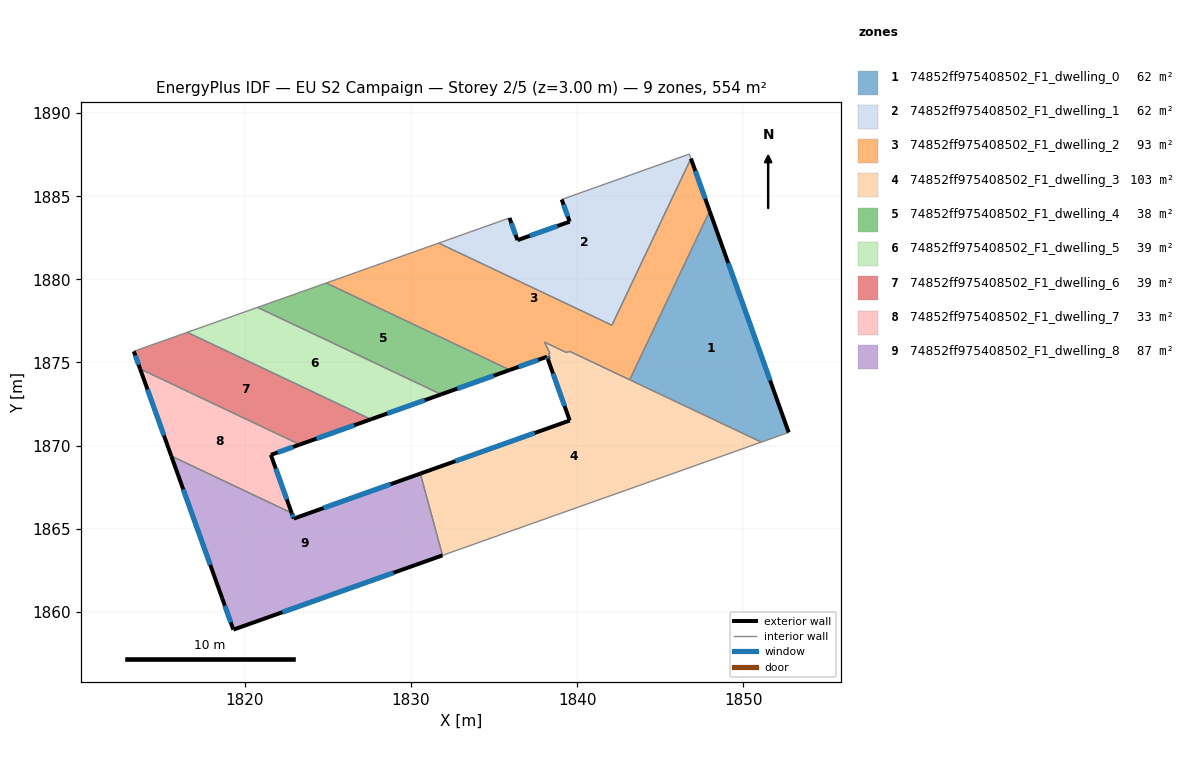
=== STOREY PLAN SPEC (per zone: floor XY polygon, exterior-wall plan segments, windows/doors) ===
zone 1: 74852ff975408502_F1_dwelling_0  (61.6 m²)
  floor: (1847.98, 1884.11) (1852.73, 1870.79) (1851.09, 1870.21) (1843.17, 1873.96)
  exterior wall: (1852.73, 1870.79) – (1847.98, 1884.11)  [14.1 m]
    window: (1851.62, 1873.92) – (1849.09, 1880.98)  [11.9 m²]
  interior walls: 3
zone 2: 74852ff975408502_F1_dwelling_1  (61.6 m²)
  floor: (1846.75, 1887.54) (1846.85, 1887.27) (1842.10, 1877.24) (1831.67, 1882.18) (1835.93, 1883.69) (1836.41, 1882.36) (1839.55, 1883.47) (1839.07, 1884.81)
  exterior wall: (1839.07, 1884.81) – (1839.55, 1883.47)  [1.4 m]
    window: (1839.18, 1884.49) – (1839.44, 1883.78)  [1.2 m²]
  exterior wall: (1836.41, 1882.36) – (1835.93, 1883.69)  [1.4 m]
    window: (1836.30, 1882.67) – (1836.05, 1883.38)  [1.2 m²]
  exterior wall: (1839.55, 1883.47) – (1836.41, 1882.36)  [3.3 m]
    window: (1838.81, 1883.21) – (1837.15, 1882.62)  [2.8 m²]
  interior walls: 5
zone 3: 74852ff975408502_F1_dwelling_2  (92.5 m²)
  floor: (1846.85, 1887.27) (1847.98, 1884.11) (1843.17, 1873.96) (1839.55, 1875.67) (1839.36, 1875.60) (1838.04, 1876.22) (1838.36, 1875.56) (1838.28, 1875.53) (1838.38, 1875.25) (1838.24, 1875.20) (1838.19, 1875.34) (1835.95, 1874.55) (1824.90, 1879.78) (1831.67, 1882.18) (1842.10, 1877.24)
  exterior wall: (1838.19, 1875.34) – (1838.24, 1875.20)  [0.2 m]
    window: (1838.20, 1875.31) – (1838.23, 1875.23)  [0.1 m²]
  exterior wall: (1835.95, 1874.55) – (1838.19, 1875.34)  [2.4 m]
    window: (1836.48, 1874.73) – (1837.66, 1875.16)  [2.0 m²]
  exterior wall: (1847.98, 1884.11) – (1846.85, 1887.27)  [3.4 m]
    window: (1847.71, 1884.85) – (1847.11, 1886.53)  [2.8 m²]
  interior walls: 12
zone 4: 74852ff975408502_F1_dwelling_3  (103.2 m²)
  floor: (1851.09, 1870.21) (1831.90, 1863.39) (1830.57, 1868.31) (1839.56, 1871.50) (1838.24, 1875.20) (1838.38, 1875.25) (1838.28, 1875.53) (1838.37, 1875.56) (1838.04, 1876.22) (1839.36, 1875.60) (1839.55, 1875.67)
  exterior wall: (1839.56, 1871.50) – (1830.57, 1868.31)  [9.5 m]
    window: (1837.44, 1870.75) – (1832.68, 1869.06)  [8.1 m²]
  exterior wall: (1838.24, 1875.20) – (1839.56, 1871.50)  [3.9 m]
    window: (1838.55, 1874.33) – (1839.25, 1872.37)  [3.3 m²]
  interior walls: 10
zone 5: 74852ff975408502_F1_dwelling_4  (37.8 m²)
  floor: (1835.95, 1874.55) (1831.82, 1873.08) (1820.77, 1878.31) (1824.90, 1879.78)
  exterior wall: (1831.82, 1873.08) – (1835.95, 1874.55)  [4.4 m]
    window: (1832.79, 1873.42) – (1834.98, 1874.20)  [3.7 m²]
  interior walls: 3
zone 6: 74852ff975408502_F1_dwelling_5  (38.7 m²)
  floor: (1831.82, 1873.08) (1827.59, 1871.58) (1816.54, 1876.81) (1820.77, 1878.31)
  exterior wall: (1827.59, 1871.58) – (1831.82, 1873.08)  [4.5 m]
    window: (1828.58, 1871.93) – (1830.83, 1872.73)  [3.8 m²]
  interior walls: 3
zone 7: 74852ff975408502_F1_dwelling_6  (38.5 m²)
  floor: (1827.59, 1871.58) (1823.31, 1870.06) (1813.70, 1874.61) (1813.32, 1875.67) (1816.54, 1876.81)
  exterior wall: (1823.31, 1870.06) – (1827.59, 1871.58)  [4.5 m]
    window: (1824.32, 1870.41) – (1826.59, 1871.22)  [3.8 m²]
  exterior wall: (1813.32, 1875.67) – (1813.70, 1874.61)  [1.1 m]
    window: (1813.41, 1875.42) – (1813.61, 1874.86)  [0.9 m²]
  interior walls: 3
zone 8: 74852ff975408502_F1_dwelling_7  (33.2 m²)
  floor: (1823.31, 1870.06) (1821.57, 1869.44) (1822.83, 1865.94) (1815.58, 1869.37) (1813.70, 1874.61)
  exterior wall: (1822.83, 1865.94) – (1821.57, 1869.44)  [3.7 m]
    window: (1822.53, 1866.76) – (1821.87, 1868.62)  [3.1 m²]
  exterior wall: (1813.70, 1874.61) – (1815.58, 1869.37)  [5.6 m]
    window: (1814.14, 1873.38) – (1815.14, 1870.60)  [4.7 m²]
  exterior wall: (1821.57, 1869.44) – (1823.31, 1870.06)  [1.8 m]
    window: (1821.98, 1869.58) – (1822.90, 1869.91)  [1.6 m²]
  interior walls: 2
zone 9: 74852ff975408502_F1_dwelling_8  (86.9 m²)
  floor: (1830.57, 1868.31) (1831.90, 1863.39) (1819.31, 1858.92) (1818.64, 1860.80) (1815.58, 1869.37) (1822.83, 1865.94) (1822.95, 1865.60)
  exterior wall: (1819.31, 1858.92) – (1831.90, 1863.39)  [13.4 m]
    window: (1822.27, 1859.97) – (1828.94, 1862.34)  [11.3 m²]
  exterior wall: (1818.64, 1860.80) – (1819.31, 1858.92)  [2.0 m]
    window: (1818.80, 1860.36) – (1819.16, 1859.36)  [1.7 m²]
  exterior wall: (1815.58, 1869.37) – (1818.64, 1860.80)  [9.1 m]
    window: (1816.30, 1867.36) – (1817.92, 1862.82)  [7.7 m²]
  exterior wall: (1822.95, 1865.60) – (1822.83, 1865.94)  [0.4 m]
    window: (1822.92, 1865.68) – (1822.85, 1865.86)  [0.3 m²]
  exterior wall: (1830.57, 1868.31) – (1822.95, 1865.60)  [8.1 m]
    window: (1828.78, 1867.67) – (1824.73, 1866.24)  [6.8 m²]
  interior walls: 2

=== DERIVED (storey summary) ===
Building: EU S2 Campaign
Storey: 2 of 5  (floor level z = 3.00 m)
Storey gross floor area: 554.2 m²
Zones on this storey: 9
  - 74852ff975408502_F1_dwelling_0: floor 61.6 m²; exterior wall 14.1 m (42.4 m²); 1 window(s) 11.9 m²; WWR 28.1%
  - 74852ff975408502_F1_dwelling_1: floor 61.6 m²; exterior wall 6.2 m (18.5 m²); 3 window(s) 5.2 m²; WWR 28.1%
  - 74852ff975408502_F1_dwelling_2: floor 92.5 m²; exterior wall 5.9 m (17.6 m²); 3 window(s) 5.0 m²; WWR 28.1%
  - 74852ff975408502_F1_dwelling_3: floor 103.2 m²; exterior wall 13.5 m (40.4 m²); 2 window(s) 11.4 m²; WWR 28.1%
  - 74852ff975408502_F1_dwelling_4: floor 37.8 m²; exterior wall 4.4 m (13.2 m²); 1 window(s) 3.7 m²; WWR 28.1%
  - 74852ff975408502_F1_dwelling_5: floor 38.7 m²; exterior wall 4.5 m (13.5 m²); 1 window(s) 3.8 m²; WWR 28.1%
  - 74852ff975408502_F1_dwelling_6: floor 38.5 m²; exterior wall 5.7 m (17.0 m²); 2 window(s) 4.8 m²; WWR 28.1%
  - 74852ff975408502_F1_dwelling_7: floor 33.2 m²; exterior wall 11.1 m (33.4 m²); 3 window(s) 9.4 m²; WWR 28.1%
  - 74852ff975408502_F1_dwelling_8: floor 86.9 m²; exterior wall 32.9 m (98.7 m²); 5 window(s) 27.8 m²; WWR 28.1%
Zone adjacency (shared interzone walls):
  - 74852ff975408502_F1_dwelling_0 ↔ 74852ff975408502_F1_dwelling_2
  - 74852ff975408502_F1_dwelling_0 ↔ 74852ff975408502_F1_dwelling_3
  - 74852ff975408502_F1_dwelling_1 ↔ 74852ff975408502_F1_dwelling_2
  - 74852ff975408502_F1_dwelling_2 ↔ 74852ff975408502_F1_dwelling_3
  - 74852ff975408502_F1_dwelling_2 ↔ 74852ff975408502_F1_dwelling_4
  - 74852ff975408502_F1_dwelling_3 ↔ 74852ff975408502_F1_dwelling_8
  - 74852ff975408502_F1_dwelling_4 ↔ 74852ff975408502_F1_dwelling_5
  - 74852ff975408502_F1_dwelling_5 ↔ 74852ff975408502_F1_dwelling_6
  - 74852ff975408502_F1_dwelling_6 ↔ 74852ff975408502_F1_dwelling_7
  - 74852ff975408502_F1_dwelling_7 ↔ 74852ff975408502_F1_dwelling_8